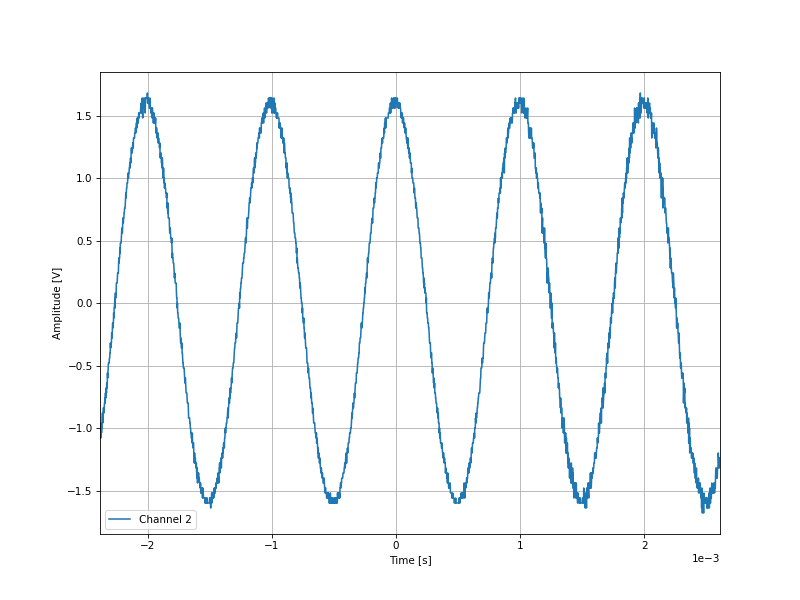

Values plotted in this chart, from the file beside it:
-0.002386, -1.04
-0.002384, -1.08
-0.002382, -1.0
-0.00238, -1.08
-0.002378, -1.0
-0.002376, -0.96
-0.002374, -1.04
-0.002372, -1.0
-0.00237, -1.0
-0.002368, -0.92
-0.002366, -0.88
-0.002364, -0.96
-0.002362, -0.92
-0.00236, -0.84
-0.002358, -0.84
-0.002356, -0.84
-0.002354, -0.88
-0.002352, -0.84
-0.00235, -0.8
-0.002348, -0.8
-0.002346, -0.76
-0.002344, -0.8
-0.002342, -0.72
-0.00234, -0.76
-0.002338, -0.72
-0.002336, -0.68
-0.002334, -0.72
-0.002332, -0.64
-0.00233, -0.64
-0.002328, -0.68
-0.002326, -0.56
-0.002324, -0.6
-0.002322, -0.56
-0.00232, -0.52
-0.002318, -0.48
-0.002316, -0.48
-0.002314, -0.48
-0.002312, -0.48
-0.00231, -0.44
-0.002308, -0.44
-0.002306, -0.4
-0.002304, -0.4
-0.002302, -0.32
-0.0023, -0.36
-0.002298, -0.32
-0.002296, -0.32
-0.002294, -0.32
-0.002292, -0.24
-0.00229, -0.24
-0.002288, -0.28
-0.002286, -0.2
-0.002284, -0.16
-0.002282, -0.2
-0.00228, -0.16
-0.002278, -0.16
-0.002276, -0.08
-0.002274, -0.12
-0.002272, -0.04
-0.00227, -0.04
-0.002268, 0.0
-0.002266, 0.04
... 2,438 more rows
